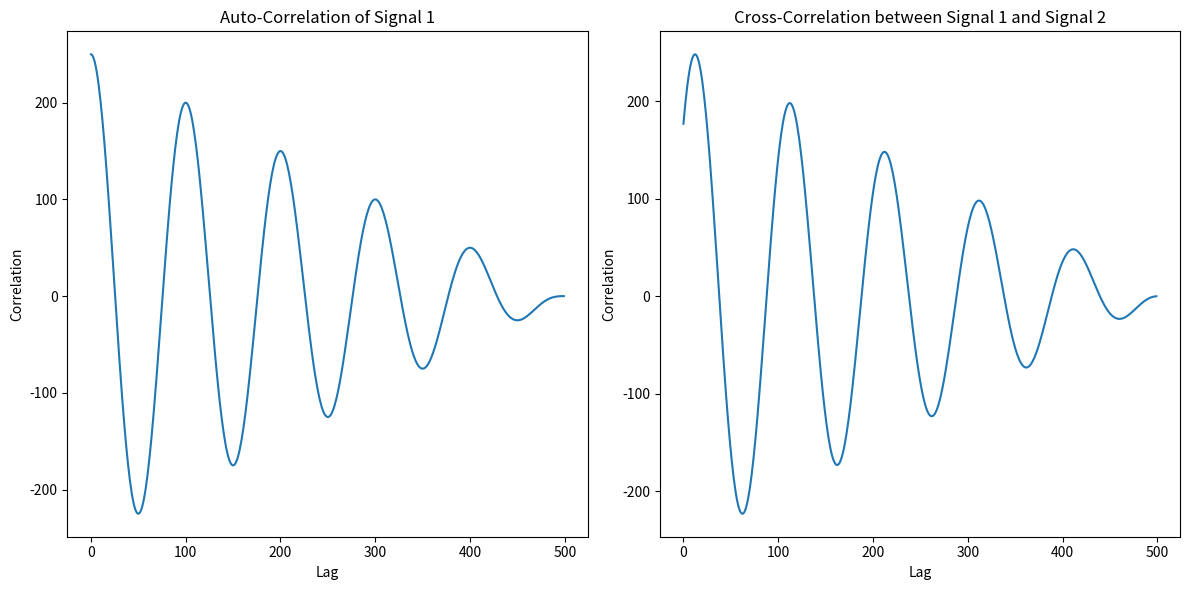

Source code (Python):
import numpy as np
import matplotlib.pyplot as plt

# Auto-Correlation Function
def auto_correlation(signal):
    correlation = np.correlate(signal, signal, mode='full')
    return correlation[correlation.size // 2:]  # Only non-negative lags

# Cross-Correlation Function
def cross_correlation(signal1, signal2):
    correlation = np.correlate(signal1, signal2, mode='full')
    return correlation[correlation.size // 2:]  # Only non-negative lags

# Example signals
t = np.linspace(0, 1, 500, endpoint=False)
signal1 = np.sin(2 * np.pi * 5 * t)  # A sine wave with 5 Hz frequency
signal2 = np.sin(2 * np.pi * 5 * t + np.pi / 4)  # A sine wave with a phase shift

# signal=signal1*signal2 #(add signal)

# Compute auto-correlation and cross-correlation
auto_corr_signal1 = auto_correlation(signal1)
cross_corr = cross_correlation(signal1, signal2) 

# Plotting the results
plt.figure(figsize=(12, 6))

# Auto-correlation plot
plt.subplot(1, 2, 1)
plt.plot(auto_corr_signal1)
plt.title('Auto-Correlation of Signal 1')
plt.xlabel('Lag')
plt.ylabel('Correlation')

# Cross-correlation plot
plt.subplot(1, 2, 2)
plt.plot(cross_corr)
plt.title('Cross-Correlation between Signal 1 and Signal 2')
plt.xlabel('Lag')
plt.ylabel('Correlation')

plt.tight_layout()
plt.show()







# import numpy as np
# import matplotlib.pyplot as plt

# def auto_correlation(signal):
#     correlation=np.correlate(signal,signal,mode='full')
#     return correlation[correlation.size //2:]
# def cross_correlation(signal1,signal2):
#     correlation=np.correlate(signal1,signal2,mode='full')
#     return correlation[correlation.size //2:]

# t=np.linspace(1,0,500,endpoint=False)
# signal1=np.sin(2*np.pi*5*t)
# signal2=np.sin(2*np.pi*5*t+np.pi/4)

# auto_corr_signal1=auto_correlation(signal1)
# cros_correlat=cross_correlation(signal1,signal2)

# plt.figure(figsize=(10,8))

# plt.subplot(1,2,1)
# plt.plot(auto_corr_signal1)
# plt.title("Auto_correlation of signal1 ")
# plt.xlabel("lag")
# plt.ylabel("correlation")

# plt.subplot(1,2,2)
# plt.plot(cros_correlat)
# plt.title("crross_correlation of signal1 and signal2 ")
# plt.xlabel("lag")
# plt.ylabel("correlation")

# plt.tight_layout()
# plt.show()